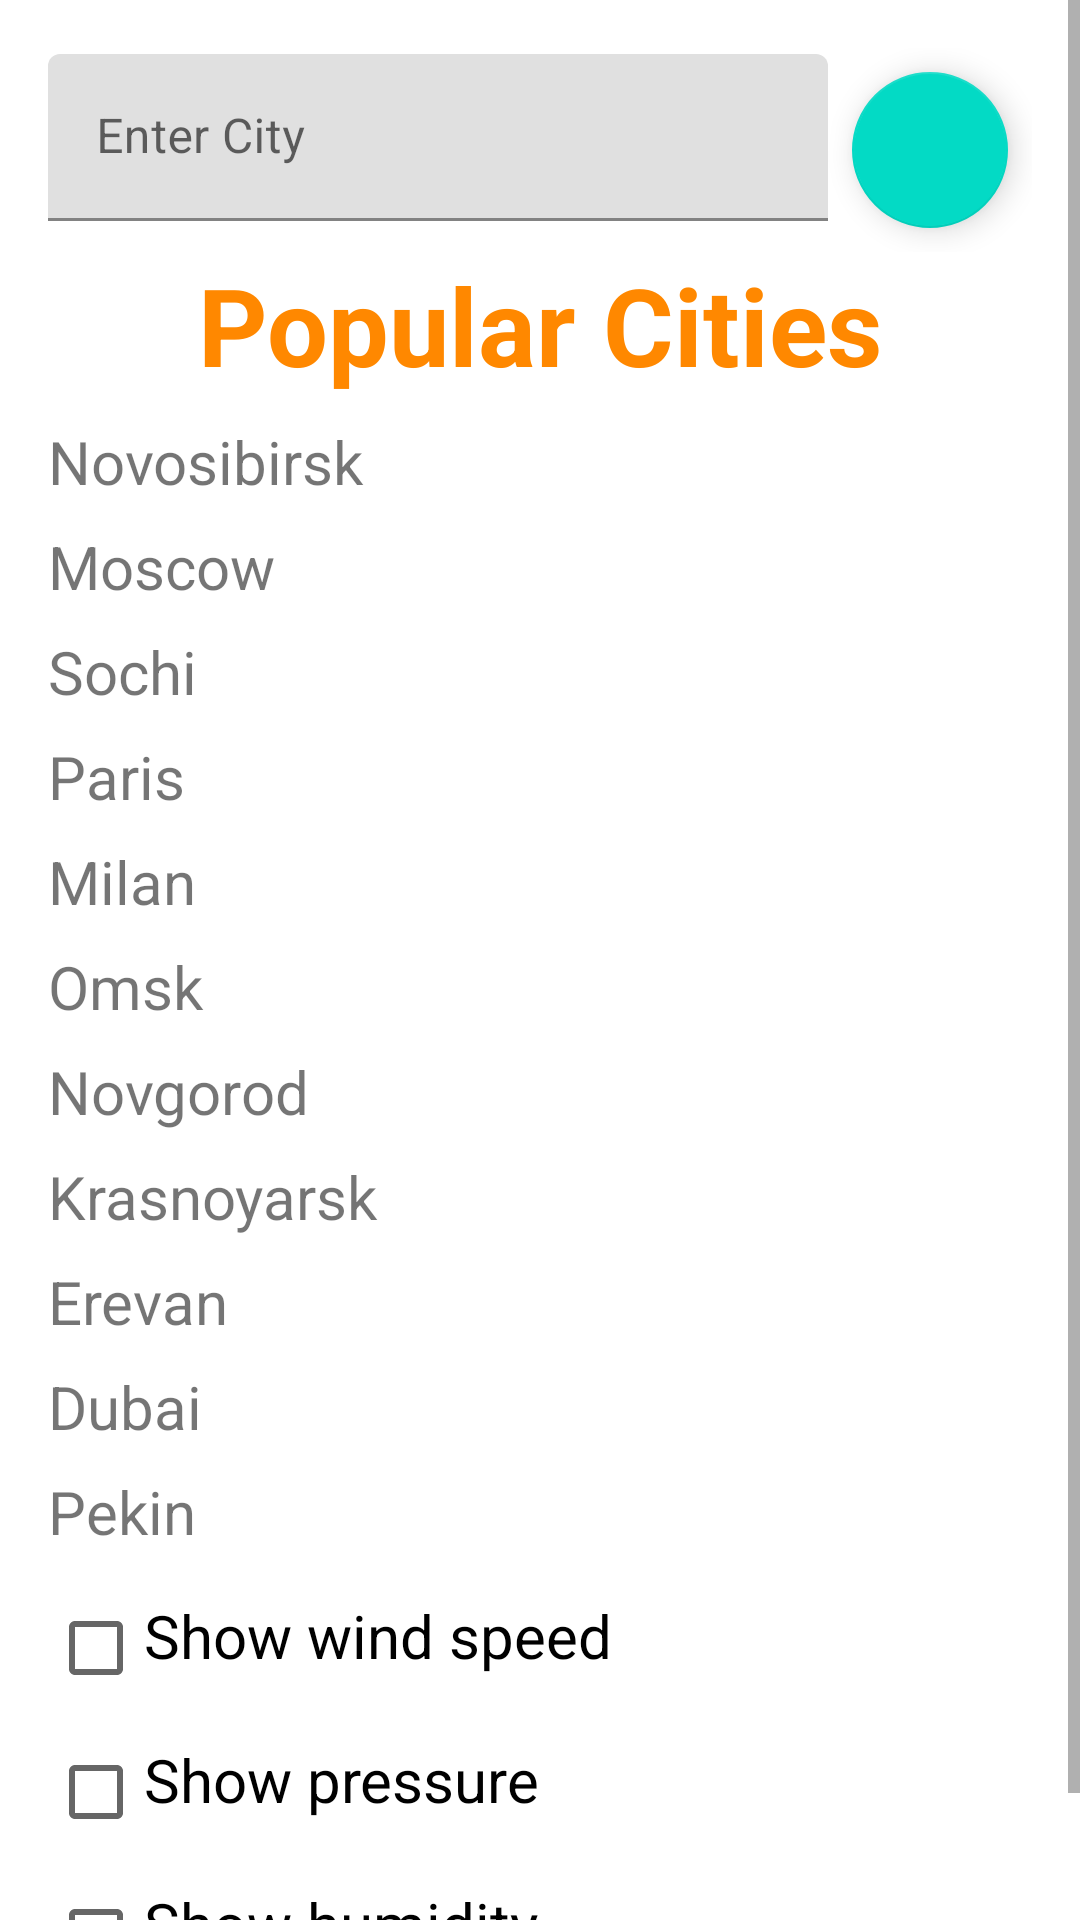

The Android layout XML behind this screen, and the referenced resources:
<!-- AndroidManifest.xml: application theme Theme.WeatherApp -->
<!-- res/layout/city_selection_activity.xml -->
<?xml version="1.0" encoding="utf-8"?>
<ScrollView xmlns:android="http://schemas.android.com/apk/res/android"
    xmlns:app="http://schemas.android.com/apk/res-auto"
    xmlns:tools="http://schemas.android.com/tools"
    android:id="@+id/citySelectionLayout"
    android:layout_width="match_parent"
    android:layout_height="match_parent"
    app:layout_constraintBottom_toBottomOf="parent"
    app:layout_constraintEnd_toEndOf="parent"
    app:layout_constraintStart_toStartOf="parent"
    app:layout_constraintTop_toTopOf="parent">

    <LinearLayout
        android:layout_width="match_parent"
        android:layout_height="wrap_content"
        android:orientation="vertical"
        android:padding="?attr/listPreferredItemPaddingStart">

        <LinearLayout
            android:layout_width="match_parent"
            android:layout_height="match_parent"
            android:orientation="horizontal">

            <com.google.android.material.textfield.TextInputLayout
                android:layout_width="@dimen/zero_size"
                android:layout_height="match_parent"
                android:layout_marginBottom="@dimen/between_layouts"
                android:layout_weight="5">

                <com.google.android.material.textfield.TextInputEditText
                    android:id="@+id/enterCityEditText"
                    android:layout_width="match_parent"
                    android:layout_height="wrap_content"
                    android:layout_weight="1"
                    android:hint="@string/enter_city"
                    android:inputType="textCapWords"
                    android:singleLine="true" />

            </com.google.android.material.textfield.TextInputLayout>

            <com.google.android.material.floatingactionbutton.FloatingActionButton
                android:id="@+id/saveCitySettingsFAB"
                android:layout_width="@dimen/zero_size"
                android:layout_height="wrap_content"
                android:layout_margin="@dimen/between_layouts"
                android:layout_weight="1"
                android:clickable="true"
                android:contentDescription="@string/enter_city"
                android:focusable="true"
                app:srcCompat="@drawable/ic_baseline_add_24" />

        </LinearLayout>

        <TextView
            android:id="@+id/popularCitiesTextView"
            android:layout_width="match_parent"
            android:layout_height="wrap_content"
            android:gravity="center"
            android:paddingBottom="@dimen/between_layouts"
            android:text="@string/popular_cities"
            android:textColor="@android:color/holo_orange_dark"
            android:textSize="@dimen/head"
            android:textStyle="bold" />

        <TextView
            android:id="@+id/novosibirskTextView"
            android:layout_width="match_parent"
            android:layout_height="wrap_content"
            android:paddingBottom="@dimen/between_layouts"
            android:text="@string/novosibirsk"
            android:textSize="@dimen/head2" />

        <TextView
            android:id="@+id/moscowTextView"
            android:layout_width="match_parent"
            android:layout_height="wrap_content"
            android:paddingBottom="@dimen/between_layouts"
            android:text="@string/moscow"
            android:textSize="@dimen/head2" />

        <TextView
            android:id="@+id/sochiTextView"
            android:layout_width="match_parent"
            android:layout_height="wrap_content"
            android:paddingBottom="@dimen/between_layouts"
            android:text="@string/sochi"
            android:textSize="@dimen/head2" />

        <TextView
            android:id="@+id/parisTextView"
            android:layout_width="match_parent"
            android:layout_height="wrap_content"
            android:paddingBottom="@dimen/between_layouts"
            android:text="@string/paris"
            android:textSize="@dimen/head2" />

        <TextView
            android:id="@+id/milanTextView"
            android:layout_width="match_parent"
            android:layout_height="wrap_content"
            android:paddingBottom="@dimen/between_layouts"
            android:text="@string/milan"
            android:textSize="@dimen/head2" />

        <TextView
            android:id="@+id/omskTextView"
            android:layout_width="match_parent"
            android:layout_height="wrap_content"
            android:paddingBottom="@dimen/between_layouts"
            android:text="@string/omsk"
            android:textSize="@dimen/head2" />

        <TextView
            android:id="@+id/novgorodTextView"
            android:layout_width="match_parent"
            android:layout_height="wrap_content"
            android:paddingBottom="@dimen/between_layouts"
            android:text="@string/novgorod"
            android:textSize="@dimen/head2" />

        <TextView
            android:id="@+id/krasnoyarskTextView"
            android:layout_width="match_parent"
            android:layout_height="wrap_content"
            android:paddingBottom="@dimen/between_layouts"
            android:text="@string/krasnoyarsk"
            android:textSize="@dimen/head2" />

        <TextView
            android:id="@+id/erevanTextView"
            android:layout_width="match_parent"
            android:layout_height="wrap_content"
            android:paddingBottom="@dimen/between_layouts"
            android:text="@string/erevan"
            android:textSize="@dimen/head2" />

        <TextView
            android:id="@+id/dubaiTextView"
            android:layout_width="match_parent"
            android:layout_height="wrap_content"
            android:paddingBottom="@dimen/between_layouts"
            android:text="@string/dubai"
            android:textSize="@dimen/head2" />

        <TextView
            android:id="@+id/pekinTextView"
            android:layout_width="match_parent"
            android:layout_height="wrap_content"
            android:paddingBottom="@dimen/between_layouts"
            android:text="@string/pekin"
            android:textSize="@dimen/head2" />

        <CheckBox
            android:id="@+id/windCheckBox"
            android:layout_width="match_parent"
            android:layout_height="wrap_content"
            android:paddingBottom="@dimen/between_layouts"
            android:text="@string/show_wind_speed"
            android:textSize="@dimen/head2" />

        <CheckBox
            android:id="@+id/pressureCheckBox"
            android:layout_width="match_parent"
            android:layout_height="wrap_content"
            android:paddingBottom="@dimen/between_layouts"
            android:text="@string/show_pressure"
            android:textSize="@dimen/head2" />

        <CheckBox
            android:id="@+id/humidityCheckBox"
            android:layout_width="match_parent"
            android:layout_height="wrap_content"
            android:paddingBottom="@dimen/between_layouts"
            android:text="@string/show_humidity"
            android:textSize="@dimen/head2" />


    </LinearLayout>
</ScrollView>
<!-- resources referenced by this layout -->
<resources>
  <dimen name="between_layouts">8dp</dimen>
  <dimen name="head">36sp</dimen>
  <dimen name="head2">20sp</dimen>
  <dimen name="zero_size">0dp</dimen>
  <string name="dubai">Dubai</string>
  <string name="enter_city">Enter City</string>
  <string name="erevan">Erevan</string>
  <string name="krasnoyarsk">Krasnoyarsk</string>
  <string name="milan">Milan</string>
  <string name="moscow">Moscow</string>
  <string name="novgorod">Novgorod</string>
  <string name="novosibirsk">Novosibirsk</string>
  <string name="omsk">Omsk</string>
  <string name="paris">Paris</string>
  <string name="pekin">Pekin</string>
  <string name="popular_cities">Popular Cities</string>
  <string name="show_humidity">Show humidity</string>
  <string name="show_pressure">Show pressure</string>
  <string name="show_wind_speed">Show wind speed</string>
  <string name="sochi">Sochi</string>
  <style name="Theme.WeatherApp" parent="Theme.MaterialComponents.DayNight.DarkActionBar">
          
          <item name="colorPrimary">@color/purple_500</item>
          <item name="colorPrimaryVariant">@color/purple_700</item>
          <item name="colorOnPrimary">@color/white</item>
          
          <item name="colorSecondary">@color/teal_200</item>
          <item name="colorSecondaryVariant">@color/teal_700</item>
          <item name="colorOnSecondary">@color/black</item>
          
          <item name="android:statusBarColor" tools:targetApi="l">?attr/colorPrimaryVariant</item>
          
          <item name="windowActionBar">false</item>
          <item name="windowNoTitle">true</item>
      </style>
  <color name="purple_500">#FF6200EE</color>
  <color name="purple_700">#FF3700B3</color>
  <color name="white">#FFFFFFFF</color>
  <color name="teal_200">#FF03DAC5</color>
  <color name="teal_700">#FF018786</color>
  <color name="black">#FF000000</color>
</resources>
